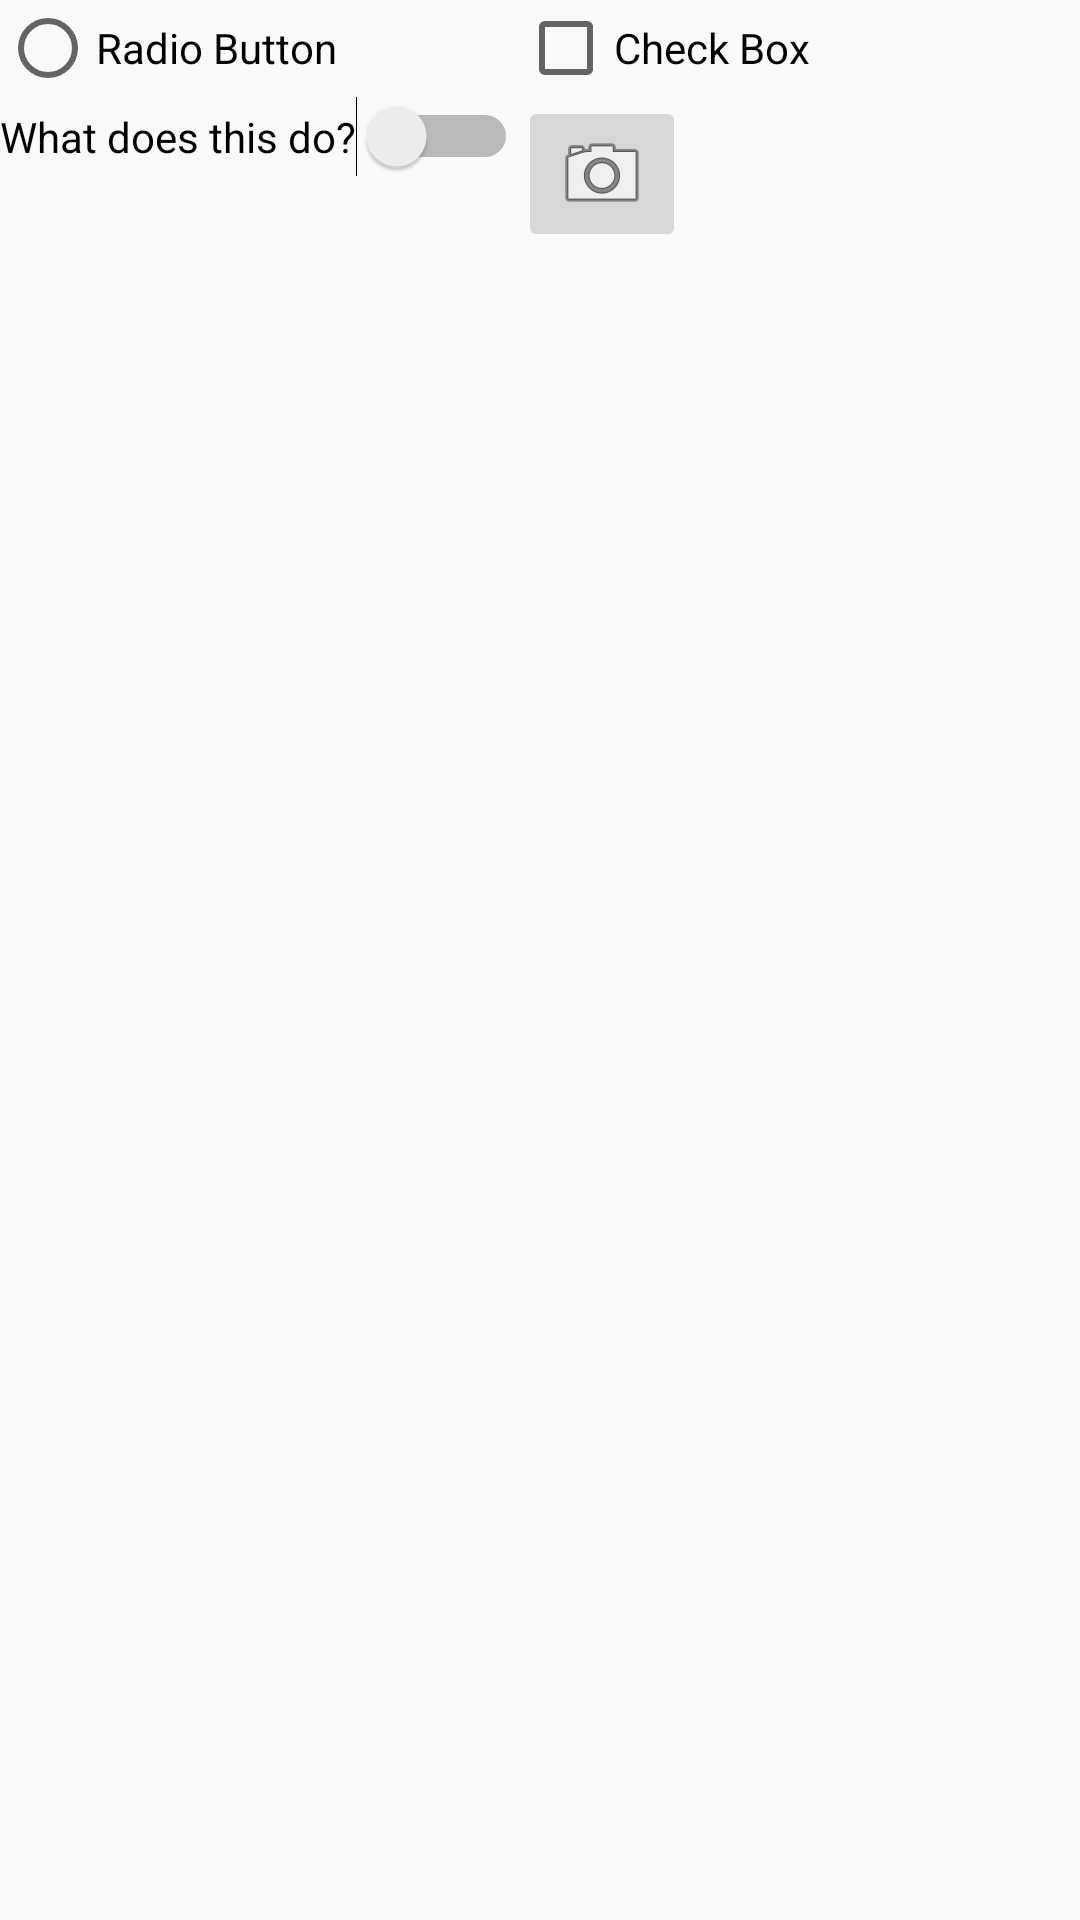

Reconstruct the res/layout file that produces this screen, plus the resources it refers to.
<!-- AndroidManifest.xml: application theme Theme.AppCompat.Light.NoActionBar -->
<!-- res/layout/activity_list_items.xml -->
<?xml version="1.0" encoding="utf-8"?>
<GridLayout xmlns:android="http://schemas.android.com/apk/res/android"
    xmlns:app="http://schemas.android.com/apk/res-auto"
    xmlns:tools="http://schemas.android.com/tools"
    android:layout_width="match_parent"
    android:layout_height="wrap_content"
    android:columnCount="2"
    android:rowCount="2"
    android:layout_columnWeight="1"
    tools:context="com.example.rajatkumar.androidlabs.ListItemsActivity">

    <RadioButton
        android:id="@+id/radiob"
        android:text="@string/radioButton"
        android:layout_column="0"
        android:layout_row="0"/>

    <CheckBox
        android:id="@+id/checkb"
        android:text="@string/checkBox"
        android:layout_column="1"
        android:layout_row="0"/>
    

    <Switch
        android:id="@+id/switch1"
        android:layout_width="wrap_content"
        android:layout_height="wrap_content"
        android:text="@string/switchButton"
        android:layout_column="0"
        android:layout_row="1"
        />

    <ImageButton
        android:id="@+id/imageButton"
        android:layout_width="wrap_content"
        android:layout_height="wrap_content"
        android:layout_column="1"
        android:layout_row="1"
        android:src="@android:drawable/ic_menu_camera" />

</GridLayout>
<!-- resources referenced by this layout -->
<resources>
  <string name="checkBox">Check Box</string>
  <string name="radioButton">Radio Button</string>
  <string name="switchButton">What does this do?</string>
</resources>
